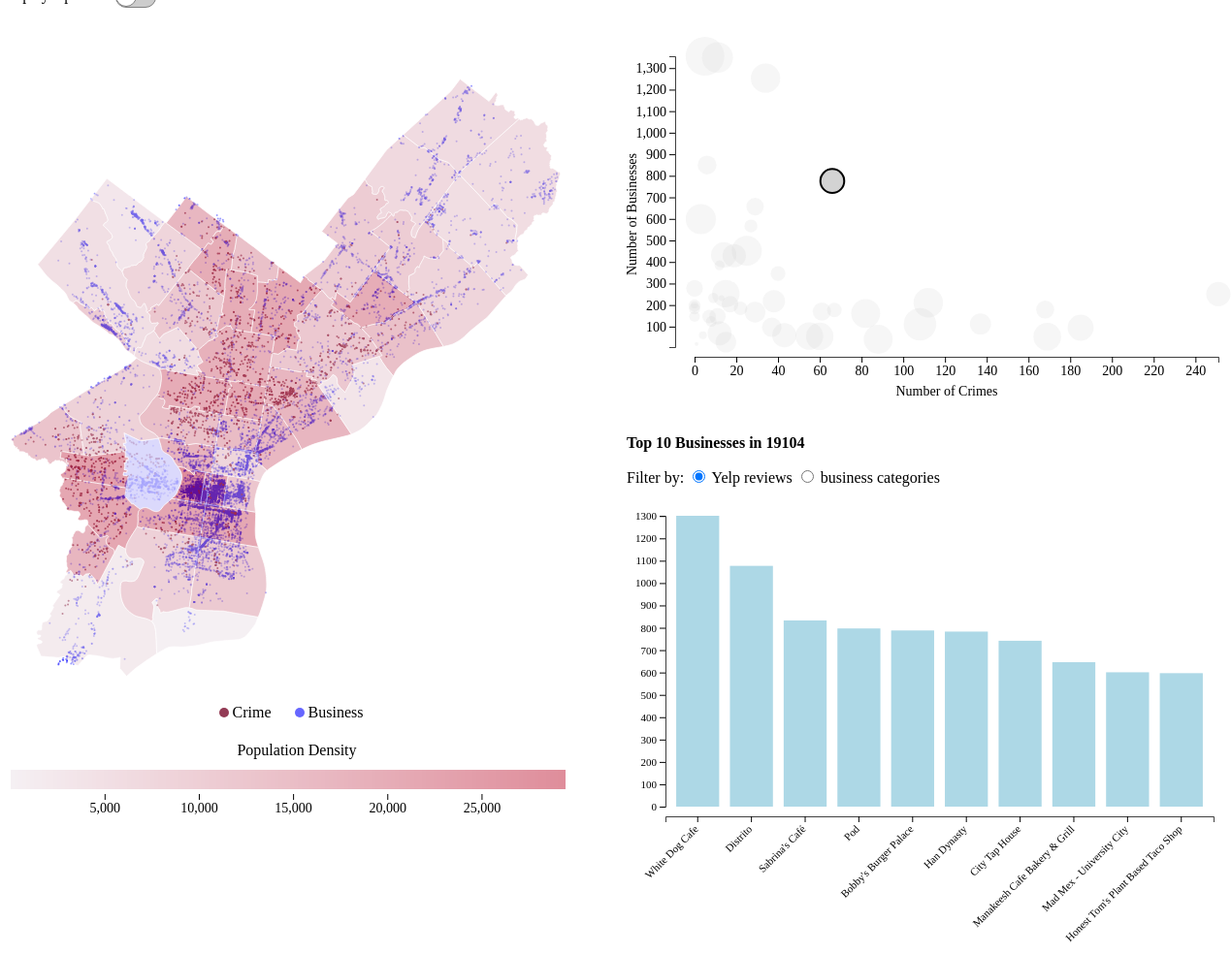
D3 v7 page, settled after 480 driven frames (8 s of simulated time); the page loaded 4 data file(s).


    var projection = d3.geoMercator()
                      .center([-75.12, 40.05])
                      .scale(100000);

    const svg = d3.select("#choropleth")
    const width = svg.attr("width");
    const height = svg.attr("height");

    var path = d3.geoPath()
        .projection(projection);

    var g = svg.append("g");

    // Move the map to the center of the frame
    g.attr("transform", "translate(-190,10)");

    // Set the dimensions and margins of the bubble chart
    const margin = {top: 40, right: 20, bottom: 60, left: 50},
          width2 = 630 - margin.left - margin.right,
          height2 = 420 - margin.top - margin.bottom;

    // Append the svg object to the body of the page
    const svgBubble = d3.select("svg#bubble")
                   .attr("width", width2 + margin.left + margin.right)
                   .attr("height", height2 + margin.top + margin.bottom)
                   .append("g")
                   .attr("transform", `translate(${margin.left},${margin.top})`);

    // Complementary barchart
    const barMargin = {top: 30, right: 30, bottom: 150, left: 35},
       barWidth = 630 - barMargin.left - barMargin.right,
       barHeight = 480 - barMargin.top - barMargin.bottom;

    const svgBar = d3.select("#barchart-graph")
     .append("svg")
       .attr("width", barWidth + barMargin.left + barMargin.right)
       .attr("height", barHeight + barMargin.top + barMargin.bottom)
     .append("g")
       .attr("transform", `translate(${barMargin.left+5},${barMargin.top})`);

    var barTitleText = d3.selectAll("p#barTitle");
    var bubbleTitleText = d3.selectAll("p#bubbleTitle");

    // Initialize the X axis
    const xScaleBar = d3.scaleBand()
                        .range([ 0, barWidth])
                        .padding(0.2);
    let barBottomAxis = d3.axisBottom();
    let barBottomAxisG = svgBar.append("g")
                              .attr("transform", `translate(0,${barHeight+10})`)
                              .attr("id", "axis")

    // Initialize the Y axis
    const yScaleBar = d3.scaleLinear()
                        .range([ barHeight, 0]);
    let yAxisBar = d3.axisLeft().tickFormat(d3.format(""));
    let yAxisBarG = svgBar.append("g")
                          .attr("id", "axis")

    const requestData = async function() {

      const topology = await d3.json("Zipcodes_Philadelphia.json");
      const businesses = await d3.json("yelp_business_philadelphia_final.json");
      const population = await d3.csv("pop_philadelphia.csv");
      const crime = await d3.csv("crime.csv");

      // Find all zip codes from the topology file (convert each zip code to a number and sort them)
      var allZip = topojson.feature(topology, topology.objects.Zipcodes_Poly).features.map(function(d) { return +d.properties.CODE; }).sort(function(a, b) { return a - b; });

      // Categorize crime count by zip code, disregard empty values
      var crimeByZip = {};
      crime.forEach(function(d) {
        if (d.zip != "") {
          if (d.zip in crimeByZip) {
            crimeByZip[d.zip] += 1;
          } else {
            crimeByZip[d.zip] = 1;
          }
        }
      });

      // Compare crimeByZip with allZip, if the zip code doesn't exist in allZip, add to the array and set the value to 0
      allZip.forEach(function(d) {
        if (!(d in crimeByZip)) {
          crimeByZip[d] = 0;
        }
      });

      // Categorize business count by zip code, only keep zip codes in crimeByZip
      var businessByZip = {};
      businesses.forEach(function(d) {
        if (d.postal_code in crimeByZip) {
          if (d.postal_code in businessByZip) {
            businessByZip[d.postal_code] += 1;
          } else {
            businessByZip[d.postal_code] = 1;
          }
        }
      });

      // Filter out businesses with zip codes not in allZip
      var businessFiltered = {}
      businesses.forEach( (d) => {
        d['postal_code'] = Number(d['postal_code'])
      });
      businessFiltered = businesses.filter( (d, i) => {return allZip.includes(d['postal_code'])})

      // manually remove some business that are obviously not in the map
      businessFiltered2 = businessFiltered.filter( (d) => {return d['name'] != "You Call We Haul" && d['name'] != "Casselli's Ristorante" &&
                                                                  d['name'] != "AnBrea's Beauty Salon" && d['name'] != "Tritone" &&
                                                                  d['name'] != "Friendly's" && d['name'] != "Dairy Queen" &&
                                                                  d['name'] != "Kremp Florist" && d['name'] != "Maytag" &&
                                                                  d['name'] != "Founding Fathers Outfitters" && d['name'] != "NY Bagel Cafe & Deli" &&
                                                                  d['name'] != "Mike Kilian Small Engine Repair" && d['name'] != "Andy's Diner" &&
                                                                  d['name'] != "Philly Spy" && d['name'] != "Ernesto Custom Menswear" &&
                                                                  d['name'] != "RiverLink Ferry System" && d['name'] != "Virgin America" &&
                                                                  d['name'] != "New Frontier Outfitters" && d['name'] != "New Frontier Outfitters" &&
                                                                  d['name'] != "Chickie’s and Pete’s" && d['name'] != "Flying Angels" &&
                                                                  d['name'] != "Algorithm Restaurants" && d['name'] != "Keep It Moving" &&
                                                                  d['longitude'] > -75.2982907297
                                                                });

      // Find the population for each zip code
      var populationByZip = {}
      population.forEach(function(d) {
        d['PeopleSqMile'] = Number(d['PeopleSqMile']);
        populationByZip[d.zip] = d['PeopleSqMile']
      })

      data = []
      zip_list = []
      for (var key in crimeByZip){
        //key will be -> 'id'
        //dictionary[key] -> 'value'
        zip_list.push(key)
        data.push({"Name": key, "crimeCount": crimeByZip[key], "busCount": businessByZip[key], "popCount": populationByZip[key]})
      }
      list_pop = []
      for (var key in populationByZip){
        //key will be -> 'id'
        //dictionary[key] -> 'value'
        list_pop.push(populationByZip[key])
      }
      const colorScaleMap = d3.scaleLinear()
                        .domain(list_pop)
                        .range(["#cb4e64", "#c01e39"]);
      const legend = d3.select("#legend");
      const mapLegend = legend.append("svg")
                              .attr('x', 300)
                              .attr('y', 750)
                              .attr("height", 100)
                              .attr("width", 600)
                              .style('background', '#fff')
                              .style('margin-top', '20px')
                              .style('margin-bottom', '10px')
                              .attr('id', 'colorLegend');

      function drawLegend(legendSelector, legendColorScale) {

        // This code should adapt to a variety of different kinds of color scales
        //  Credit Prof. Rz if you are basing a legend on this structure, and note PERFORMANCE CONSIDERATIONS

        // Shrink legend bar by 5 px inwards from sides of SVG
        const offsets = { width: 10,
                          top: 30,
                          bottom: 50 };
        // Number of integer 'pixel steps' to draw when showing continuous scales
        //    Warning, not using a canvas element so lots of rect tags will be created for low stepSize, causing issues with performance -- keep this large
        const stepSize = 4;
        // Extend the minmax by 0% in either direction to expose more features by default
        const minMaxExtendPercent = 0;

        const legend = d3.select(legendSelector);
        const legendHeight = legend.attr("height");
        const legendBarWidth = legend.attr("width") - (offsets.width * 3);
        const legendMinMax = d3.extent(legendColorScale.domain());
                    // recover the min and max values from most kinds of numeric scales
        const minMaxExtension = (legendMinMax[1] - legendMinMax[0]) * minMaxExtendPercent;
        const barHeight = legendHeight - offsets.top - offsets.bottom;

        // In this case the "data" are pixels, and we get numbers to use in colorScale
        // Use this to make axis labels
        let barScale = d3.scaleLinear().domain([legendMinMax[0]-minMaxExtension,
                                                  legendMinMax[1]+minMaxExtension])
                                      .range([0,legendBarWidth]);
        let barAxis = d3.axisBottom(barScale).ticks(5);

        // Legend label
        legend.append("text")
              .attr("x", legendBarWidth/2+20)
              .attr("y", offsets.top/2)
              .attr("text-anchor", "middle")
              .attr("id", "legend")
              .text("Population Density");

        // Place for bar slices to live
        let bar = legend.append("g")
                        .attr("class", "legend colorbar")
                        .attr('opacity', 0.5)
                        .attr("transform", `translate(${offsets.width},${offsets.top})`)

        // ****** SWITCHES FOR DIFFERENT SCALE TYPES ******

        // Check if we're using a binning scale - if so, we make blocks of color
        if (legendColorScale.hasOwnProperty('thresholds') || legendColorScale.hasOwnProperty('quantiles')) {
          // Get the thresholds
          let thresholds = [];
          if (legendColorScale.hasOwnProperty('thresholds')) { thresholds = legendColorScale.thresholds() }
          else { thresholds = legendColorScale.quantiles() }

          const barThresholds = [legendMinMax[0], ...thresholds, legendMinMax[1]];

          // Use the quantile breakpoints plus the min and max of the scale as tick values
          barAxis.tickValues(barThresholds);

          // Draw rectangles between the threshold segments
          for (let i=0; i<barThresholds.length-1; i++) {
            let dataStart = barThresholds[i];
            let dataEnd = barThresholds[i+1];
            let pixelStart = barAxis.scale()(dataStart);
            let pixelEnd = barAxis.scale()(dataEnd);

            bar.append("rect")
              .attr("x", pixelStart)
              .attr("y", 0)
              .attr("width", pixelEnd - pixelStart )
              .attr("height", barHeight)
              .style("fill", legendColorScale( (dataStart + dataEnd) / 2.0 ) );
          }
        }
        // Else if we have a continuous / roundable scale
        else if (legendColorScale.hasOwnProperty('rangeRound')) {
          // NOTE: The barAxis may round min and max values to make them pretty
          // ** This also means there is a risk of the legend going beyond scale bounds
          // We need to use the barAxis min and max just to be sure the bar is complete
          //    Using barAxis.scale().invert() goes from *axis* pixels to data values easily
          // ** We also need to create patches for the scale if the labels exceed bounds
          //     (floating point comparisons risky for small data ranges,but not a big deal
          //      because patches will be indistinguishable from actual scale bottom)
          // It's likely that scale clamping will actually do this for us elegantly
          // ...but better to be safer and patch the regions anyways

          for (let i=0; i<legendBarWidth; i=i+stepSize) {

            let center = i+(stepSize/2);
            let dataCenter = barAxis.scale().invert( center );

            // below normal scale bounds
            if ( dataCenter < legendMinMax[0] ) {
              bar.append("rect")
                .attr("x", i)
                .attr("y", 0)
                .attr("width", stepSize)
                .attr("height",barHeight)
                .style("fill", legendColorScale( legendMinMax[0] ) );
            }
            // within normal scale bounds
            else if ( dataCenter < legendMinMax[1] ) {
              bar.append("rect")
                  .attr("x", i)
                  .attr("y", 0)
                  .attr("width", stepSize)
                  .attr("height",barHeight)
                  .style("fill", legendColorScale( dataCenter ) );
            }
            // above normal scale bounds
            else {
              bar.append("rect")
                  .attr("x", i)
                  .attr("y", 0)
                  .attr("width", stepSize)
                  .attr("height",barHeight)
                  .style("fill", legendColorScale( legendMinMax[1] ) );
            }

          }
        }
        // Otherwise we have a nominal scale
        else {
          let nomVals = legendColorScale.domain().sort();

          // Use a scaleBand to make blocks of color and simple labels
          let barScale = d3.scaleBand().domain(nomVals)
                                      .range([0,legendBarWidth])
                                      .padding(0.05);
          barAxis.scale(barScale);

          // Draw rectangles for each nominal entry
          nomVals.forEach( d => {
            bar.append("rect")
              .attr("x", barScale(d) )
              .attr("y", 0)
              .attr("width", barScale.bandwidth() )
              .attr("height", barHeight)
              .style("fill", legendColorScale( d ) );
          });
        }
        // DONE w/SWITCH

        // Finally, draw legend labels
        legend.append("g")
              .attr("class", "legend axis")
              .attr("transform",`translate(${offsets.width},${offsets.top+barHeight+5})`)
              .call(barAxis);
      }
      drawLegend('#colorLegend', colorScaleMap)

      const businessExtent = d3.extent(data, d => d.busCount);
      const crimeExtent = d3.extent(data, d => d.crimeCount);
      const popExtent = d3.extent(data, d => d.popCount);

      // Get the top 10 business by zip, not implemented anywhere in the graph yet
      let sortableBusiness = [];
      for (let zip in businessByZip) {
          sortableBusiness.push({"postal_code" : zip, "count" : businessByZip[zip]});
      }
      let sortedBusiness = sortableBusiness.sort((a, b) => d3.descending(a.count, b.count)).slice(0, 10)

      // Create a bar chart
      function displayTop(zipcode) {
        // get all business in that area
        businessInArea = [];
        businessFiltered2.forEach( d => {
          if (d.postal_code == zipcode) {
            businessInArea.push(d);
          }
        });
        // sort by review count
        let sortedReviewCount = businessInArea.sort((a, b) => d3.descending(a.review_count, b.review_count)).slice(0, 10)

        // find and then sort the top 10 categories
        let categories_string = ""
        for (let i = 0; i < businessInArea.length; i++) {
            categories_string = businessInArea[i].categories + ", " + categories_string
        }
        let categories_list = categories_string.split(',');
        let countCategory = {};
        for (const element of categories_list) {
            if (countCategory[element]) {
                countCategory[element] += 1;
            } else {
                countCategory[element] = 1;
            }
        }
        let items = Object.keys(countCategory).map(function (key) {
            return [key, countCategory[key]];
        });
        items.sort(function (first, second) {
            return second[1] - first[1];
        });
        // Select top 10 categories.
        let top10Categories = [];
        for (let i = 0; i < 10; i++) {
            let category = {
                name: items[i][0],
                categoryCount: items[i][1]
            }
            top10Categories.push(category);
        }

        let currButtonBar = "review_count";
        updateBar(sortedReviewCount, currButtonBar, zipcode);

        let rects = svgBar.selectAll("rect")

        rects.on("mouseover", function() {
          d3.selectAll('.times')
              .attr('opacity', 0)
          d3.select(this)
              .transition().duration(00)
              .attr("width", xScaleBar.bandwidth()+3)
              .style('opacity', 0.6)

          let xBar = d3.select(this).datum()["name"]
          let yBar = d3.select(this).datum()[currButtonBar]
          let line = svgBar.append('line')
              .attr('id', 'limit')
              .attr('x1', 0)
              .attr('y1', yScaleBar(yBar))
              .attr('x2', width)
              .attr('y2', yScaleBar(yBar))
              .style('stroke', 'darkgrey')
              .style('stroke-width', "1.5")
              .style('stroke-dasharray', ("5", "3"))
          let barText = svgBar.append('text')
              .attr('id', 'bartext')
              .attr('x', xScaleBar(xBar)+24)
              .attr('y', yScaleBar(yBar)-7)
              .attr('text-anchor', 'middle')
              .text(yBar)
              .style('fill', 'grey')
              .style("font-size", "1em")
              .attr('opacity', 0.8)
        });

        rects.on("mouseout", function() {
          d3.selectAll('.times')
              .attr('opacity', 1)
          d3.select(this)
              .transition()
              .duration(300)
               .style('opacity', 1)
               .attr("width", xScaleBar.bandwidth())
          svgBar.selectAll('#limit').remove()
          svgBar.selectAll('#bartext').remove()
          });

        d3.select("#checkboxReview")
          .on("click", function() {
            // When it's clicked, call updateBars to update the chart
            currButtonBar = "review_count";
            updateBar(sortedReviewCount, currButtonBar, zipcode)}
          );
        d3.select("#checkboxCategory")
          .on("click", function() {
            // When it's clicked, call updateBars to update the chart
            currButtonBar = "categoryCount";
            updateBar(top10Categories, currButtonBar, zipcode)}
          );

      }

      //clicking background
      function resetPlots(){
        svgBubble.selectAll("circle")
            .attr("class", "bubbles");
      }

      // A function that create / update the plot for a given variable:
      function updateBar(currData, currButtonBar, selectedZip) {
        // Dynamically change the bar graph barTitle
        if (currButtonBar == "categoryCount") {
          barTitleText.text("Top 10 Business Categories in " + selectedZip);
        } else {
          barTitleText.text("Top 10 Businesses in " + selectedZip);
        }
        // Update the X axis
        const dataDomain = d3.map(currData, d => d.name)
        xScaleBar.domain(dataDomain)
        barBottomAxis.scale(xScaleBar);
        barBottomAxisG.call(barBottomAxis)
                   .selectAll("text")
                        .style("text-anchor", "end")
                        .style("font-size", "1.1em")
                        .attr("dx", "-.8em")
                        .attr("dy", ".15em")
                        .attr("transform", "rotate(-45)");
        //Update the Y axis
        yScaleBar.domain([0, d3.max(currData, d => d[currButtonBar])]);
        yAxisBar.scale(yScaleBar);
        yAxisBarG.call(yAxisBar)
              .selectAll("text").style("font-size", "1.1em");
        // Create the u variable
        let u = svgBar.selectAll("rect")
          .data(currData)
          .enter() // Add a new rect for each new elements
          .append("rect")
          .attr("x", d => xScaleBar(d.name))
          .attr("width", xScaleBar.bandwidth())
          .attr("y", barHeight)
          .attr("height", 0)
          .attr("fill", "lightblue")
        u = svgBar.selectAll("rect")
          .data(currData)
          .attr("x", d => xScaleBar(d.name))
          .attr("width", xScaleBar.bandwidth())
          // .attr("fill", d => barColor(d.postal_code))
          .attr("fill", "lightblue")
          .transition("bargrow")
          .duration(950)
            .attr("y", d => yScaleBar(d[currButtonBar]))
            .attr("height", d => barHeight - yScaleBar(d[currButtonBar]))
      }

      // Create a bubble chart (scatterplot)
      // Add X axis
      const x = d3.scaleLinear()
        .domain(crimeExtent)
        .range([20, width2 ]);
      const y = d3.scaleLinear()
        .domain(businessExtent)
        .range([ height2-10, 10]);
      let bottomAxis = d3.axisBottom(x)
      let bottomGridlines = d3.axisBottom(x)
        .tickSize(-height2-10)
        .tickFormat("");

      svgBubble.append("g")
        .attr("transform", `translate(0, ${height2})`)
        .attr("id", "axis")
        .call(bottomAxis);

      // Add Y axis
      let LeftAxis = d3.axisLeft(y);
      let LeftGridlines = d3.axisLeft(y)
        .tickSize(-width2-10)
        .tickFormat("");

      svgBubble.append("g")
        .attr("id", "axis")
        .call(LeftAxis);

      // Add X axis label
      svgBubble.append("text")
          .attr("x", width2 / 2 )
          .attr("y", height2 - margin.bottom+100)
          .style("text-anchor", "middle")
          .text("Number of Crimes");

      // Add Y axis label
      svgBubble.append("text")
          .attr("text-anchor", "end")
          .attr("transform", "rotate(-90)")
          .attr("y", margin.left -90)
          .attr("x", margin.top -150)
          .text("Number of Businesses")

      // Add a scale for bubble size
      const z = d3.scaleLinear()
        .domain(popExtent)
        .range([2, 20]);

      // Add a scale for bubble color
      const myColor = d3.scaleOrdinal()
        .domain(zip_list)
        .range(d3.schemeSet2);

      // -1- Create a tooltip div that is hidden by default:
      const tooltipBubble = d3.select("#bubblechart")
          .append("text")
          .attr("class", "tooltip")
          .style("opacity", 0)
          .style("background-color", "white")
          .style("border-radius", "5px")
          .style("font-size", "20px")
          .style("color", "black")
          .style('left', width2*.62)
          .style('top', height2-325)
          .attr('font-size', '.8em')

      // -2- Create 3 functions to show / update (when mouse move but stay on same circle) / hide the tooltip
      const showTooltipCircle = function(event, d) {
        tooltipBubble.transition().duration(200).style("opacity", 1)
          .text("Zip: " + d.Name  +" Crime: " + d.crimeCount + " Business: " + d.busCount)
          .style("left", (event.x) - 100 + "px")
          .style("top", (event.y) + 20+ "px")
      }
      const moveTooltipCircle = function(event, d) {
        tooltipBubble
          .style("left", (event.x) - 100+ "px")
          .style("top", (event.y) + 20 + "px")
      }
      const hideTooltipCircle = function(event, d) {
        tooltipBubble.transition()
          .duration(200)
          .style("opacity", 0)
      }

      // Add dots
      svgBubble.append('g')
          .selectAll("circle")
          .data(data)
          .join("circle")
          .attr("class", "bubbles")
          .attr("cx", d => x(d.crimeCount))
          .attr("cy", d => y(d.busCount))
          .attr("r", d => z(d.popCount))
          .attr("id", d => ("zip_"+d.Name))
          .style("fill", "lightgray")
          // .style("fill", d => myColor(d.Name))
          .on("mouseover", showTooltipCircle )
          .on("mousemove", moveTooltipCircle )
          .on("mouseout", hideTooltipCircle )

      // highlight the corresponding zip on the bubble chart when an area is clicked
      function highlightBubble(zipcode) {
        bubbleTitleText.text("Businesses, Crimes, and Population Density in " + zipcode);
        let circleID = "#zip_" + zipcode;
        svgBubble.selectAll("circle")
            .attr("class", "bubbles_lowopacity")
        svgBubble.selectAll(circleID).raise()
            .attr("class", "bubbles_highlighted")
      }

      // zoom function
      var zoom = d3.zoom()
      .scaleExtent([1, 8])
      .on('zoom', function(event) {
          g.selectAll('path')
            .attr('transform', event.transform);
          g.selectAll('circle')
            .attr('transform', event.transform)
          g.selectAll('text')
            .attr('transform', event.transform);
          g.selectAll('circle')
            .attr("r", 1 / event.transform.k);
          g.selectAll('text')
            .style("font-size", function(d) {
              if ( event.transform.k > 3) {
                return 30 / event.transform.k + "px";
              }else if ( event.transform.k >= 1.2 && event.transform.k < 3) {
                return 20 / event.transform.k + "px";
              } 
              else {
                return 10 / event.transform.k + "px";
              }
            });
      });
      svg.call(zoom);

      // Draw the map
      g.selectAll("path")
        .data(topojson.feature(topology, topology.objects.Zipcodes_Poly).features)
        .enter().append("path")
        .attr("d", path)
        .style("fill", "white")
        .attr("class", "zipcodes")
        .attr("id", function(d){return d.properties.CODE;})
        .attr("d", path)

      var gBusiness = g.append('g')
      var gCrime = g.append('g')
      var gCrimeCon = g.append('g')
      var gCrimetop = g.append('g')

      // ** Draw a business dot chart **
      businessFiltered2.forEach( d => {
        d.Position = projection( [d.longitude, d.latitude] );
      });

      // Draw circles using the positions we just found
      gBusiness.selectAll("circle").data(businessFiltered2)
        .join("circle")
        .attr("r", 1)
        .attr("fill", "blue")
        .attr("opacity", 0.4)
        .attr("cx", d => d.Position[0])
        .attr("cy", d => d.Position[1]);
        // .on("mouseover", function() {
        //   let text = d3.select(this).datum()['longitude']
        // d3.select("#label").text(text);
      //});

      // ** Draw a crime dot chart **
      crime.forEach( d => {
        d.Position = projection( [d.lng, d.lat] );
      });

      gCrime.selectAll("circle").data(crime)
        .join("circle")
        .attr("r", 1)
        .attr("fill", "#780A2B")
        .attr("opacity", 0.8)
        .attr("cx", d => d.Position[0])
        .attr("cy", d => d.Position[1]);

      // ** Draw a crime contour map **
      // make a contour generator
      let contourGen = d3.contourDensity()
                      .x( d => d.Position[0] )        // point x position (best in pixels)
                      .y( d => d.Position[1] )        // point y position (best in pixels)
                      .size( [width, height] )        // size of canvas
                      .thresholds( 10 );              // number of "levels" you want

      // now run the contour generator on the dataset
      let contours = contourGen(crime);

      // make a color scale for the density contours
      let valueExtent = d3.extent(contours, d => d.value);
      let colorScale = d3.scaleSequential(d3.interpolateViridis).domain(valueExtent)

      // draw the crime contour map
      gCrimeCon.selectAll("path.contours")
         .data(contours)
         .join("path")
         .attr("class", 'contours')
         .attr("id","contour")
         .attr("fill", d => colorScale(d.value) )
         .attr("d", d3.geoPath())
         .attr("opacity", 0.8)

      let lastClickedZip = 19104;
      // top map
      gCrimetop.selectAll("path")
               .data(topojson.feature(topology, topology.objects.Zipcodes_Poly).features)
               .enter().append("path")
               .attr("d", path)
               .style("fill", d => colorScaleMap(populationByZip[d.properties.CODE]))
               .attr("class", "zipcodes")
               .attr("opacity", 0.5)
               .attr("id", function(d){return "zip_" + d.properties.CODE;})
               .attr("d", path)
               .on("mouseover", mouseEnterZip)
               .on("mouseout", mouseLeaveZip)
               .on("click", function(e, d){
                 // first removed last clicked color
                 removeZipBlockColor(lastClickedZip);
                 // set new clicked color
                 d3.select(this).style("fill", "#D3D0FC")
                     .attr("opacity", 0.8);
                 this.clicked = true;
                 lastClickedZip = d.properties.CODE;
                 displayTop(d.properties.CODE); // barchart function
                 highlightBubble(d.properties.CODE); // bubble function
                 // d3.event.stopPropagation();
                 zoomTo(path.centroid(d)[0], path.centroid(d)[1]);

               })

      // click to zoom function
      function zoomTo(x, y){
        g.transition()
        .duration(300)
        .attr("transform", "translate(" + (width/18 - x) + "," + (height/18 - y) + ")scale(" + 1.8 + ")");
      }

       function removeZipBlockColor (lastZip) {
         let blockID = "#zip_" + lastZip;
         gCrimetop.selectAll(blockID)
            .style("fill", d => colorScaleMap(populationByZip[d.properties.CODE]))
            .attr("opacity", 0.5);
       }

      // ** Checkbox Functions **
      // Checkbox "crimes" function
      d3.select("#checkboxCrime")
        .on("click", function() {
          gBusiness.selectAll("circle")
                   .attr("opacity", 0);
          gCrime.selectAll("circle")
                .attr("opacity", 0);
          gCrimeCon.selectAll("path.contours")
                .attr("opacity", 0.5);
        })

      // Checkbox "businesses" function
      d3.select("#checkboxBusiness")
        .on("click", function() {
          gBusiness.selectAll("circle")
                   .attr("opacity", 0.4);
          gCrime.selectAll("circle")
                .attr("opacity", 0);
          gCrimeCon.selectAll("path.contours")
                .attr("opacity", 0);
        })

      // Checkbox "crimes and businesses" function
      d3.select("#checkboxCrimeBusiness")
        .on("click", function() {
          gBusiness.selectAll("circle")
                   .attr("opacity", 0.4);
          gCrime.selectAll("circle")
                .attr("opacity", 0.8);
          gCrimeCon.selectAll("path.contours")
                .attr("opacity", 0);
        })

      // toggle 1 function
      d3.select("#switch")
        .on("change", function() {
          if (this.checked) {
            g.selectAll("text")
              .attr("opacity", 1)
          } else {
            g.selectAll("text")
              .attr("opacity", 0)
          }
        })

      // Show zip code on center of each polygon
      g.selectAll("zipcodes")
        .data(topojson.feature(topology, topology.objects.Zipcodes_Poly).features)
        .enter()
        .append("text")
        .attr("x", function(d) { return path.centroid(d)[0]; })
        .attr("y", function(d) { return path.centroid(d)[1]; })
        .attr("dy", ".35em")
        .attr("text-anchor", "middle")
        .text(function(d) { return d.properties.CODE; })
        .attr("fill", "#000000")
        .style("font-size", "10px")
        .style("font-weight", "bold")
        .style("pointer-events", "none")
        .attr("opacity", 0);

      gCrimetop.selectAll("#zip_19104")
         .style("fill", "#D3D0FC")
         .attr("opacity", 0.8);

      displayTop("19104");
      highlightBubble("19104")

      gCrimeCon.selectAll("path.contours")
            .attr("opacity", 0)

      // Map Tooltip
      // Show zip code on center of each polygon
      g.selectAll("zipcodes")
        .data(topojson.feature(topology, topology.objects.Zipcodes_Poly).features)
        .enter()
        .append("text")
        .attr("x", function(d) { return path.centroid(d)[0]; })
        .attr("y", function(d) { return path.centroid(d)[1]; })
        .attr("dy", ".35em")
        .attr("text-anchor", "middle")
        .text(function(d) { return d.properties.CODE; })
        .attr("fill", "#000000")
        .style("font-size", "10px")
        .style("font-weight", "bold")
        .style("pointer-events", "none")
        .attr("opacity", 0);

      let tooltipWidth = 170;
      let tooltipHeight = 68;
      var tooltipMap = svg.append("g")
                      .attr("class","tooltipMap")
                      .attr("visibility","hidden");
      tooltipMap.append("rect")
            .attr("fill", "black")
            .attr("opacity", 0.9)
            .attr("x", -tooltipWidth / 2.0)
            .attr("y", 0)
            .attr("width",tooltipWidth)
            .attr("height",tooltipHeight)

      // Create texts for the tooltip
      let txt1 = tooltipMap.append("text")
                      .attr("fill", "white")
                      .attr("text-anchor","middle")
                      .attr("alignment-baseline","hanging")
                      .attr("x", 0)
                      .attr("y", 2);
      let txt2 = tooltipMap.append("text")
                        .attr("fill", "white")
                        .attr("text-anchor","middle")
                        .attr("alignment-baseline","hanging")
                        .attr("x", 0)
                        .attr("y", 2+16);
      let txt3 = tooltipMap.append("text")
                        .attr("fill", "white")
                        .attr("text-anchor","middle")
                        .attr("alignment-baseline","hanging")
                        .attr("x", 0)
                        .attr("y", 2+16+16);
      let txt4 = tooltipMap.append("text")
                        .attr("fill", "white")
                        .attr("text-anchor","middle")
                        .attr("alignment-baseline","hanging")
                        .attr("x", 0)
                        .attr("y", 2+16+16+16);

      // Hover function for zip codes
      function mouseEnterZip (event, d) {
        tooltipMap.style("visibility", "visible");
        txt1.text("Zip Code: " + d.properties.CODE);
        txt2.text("Business Count: " + businessByZip[d.properties.CODE]);
        txt3.text("Crime Count: " + crimeByZip[d.properties.CODE]);
        txt4.text("People / Sq. Mile: " + populationByZip[d.properties.CODE]);
        d3.select(this).style("cursor", "pointer");

        let xPos = event.pageX-10;
        let yPos = event.pageY-230;

        tooltipMap.attr("transform", `translate(${xPos},${yPos})`);
        tooltipMap.transition()
             .duration(200)
             .style("opacity", 1);

      // highlight selected region
      d3.select(this)
          .style("fill", "#D3D0FC")
          .attr("opacity", 0.8);
      }

      function mouseLeaveZip (event, d) {
        tooltipMap.style("visibility","hidden");
        tooltipMap.transition()
             .duration(200)
             .style("opacity", 0);
        // return to original color
        if (d.properties.CODE != lastClickedZip) {
          d3.select(this)
             .style("fill", d => colorScaleMap(populationByZip[d.properties.CODE]))
             .attr("opacity", 0.5);
        }
      }
    }
    requestData();
  

### data: crime.csv, 255389 bytes — head not shown
### data: Zipcodes_Philadelphia.json, 81841 bytes — head not shown
### data: yelp_business_philadelphia_final.json
[
 {
  "business_id": "MTSW4McQd7CbVtyjqoe9mw",
  "name": "St Honore Pastries",
  "address": "935 Race St",
  "postal_code": "19107",
  "latitude": 39.96,
  "longitude": -75.16,
  "stars": 4,
  "review_count": 80,
  "is_open": 1,
  "categories": "Restaurants, Food, Bubble Tea, Coffee & …"
 },
 {
  "business_id": "MUTTqe8uqyMdBl186RmNeA",
  "name": "Tuna Bar",
  "address": "205 Race St",
  "postal_code": "19106",
  "latitude": 39.95,
  "longitude": -75.14,
  "stars": 4,
  "review_count": 245,
  "is_open": 1,
  "categories": "Sushi Bars, Restaurants, Japanese"
 },
 {
  "business_id": "ROeacJQwBeh05Rqg7F6TCg",
  "name": "BAP",
  "address": "1224 South St",
  "postal_code": "19147",
  "latitude": 39.94,
  "longitude": -75.16,
  "stars": 4.5,
  "review_count": 205,
  "is_open": 1,
  "categories": "Korean, Restaurants"
 },
 {
  "business_id": "QdN72BWoyFypdGJhhI5r7g",
  "name": "Bar One",
  "address": "767 S 9th St",
  "postal_code": "19147",
  "latitude": 39.94,
  "longitude": -75.16,
  "stars": 4,
  "review_count": 65,
  "is_open": 0,
  "categories": "Cocktail Bars, Bars, Italian, Nightlife,…"
 },
 {
  "business_id": "Mjboz24M9NlBeiOJKLEd_Q",
  "name": "DeSandro on Main",
  "address": "4105 Main St",
  "postal_code": "19127",
  "latitude": 40.02,
  "longitude": -75.22,
  "stars": 3,
  "review_count": 41,
  "is_open": 0,
  "categories": "Pizza, Restaurants, Salad, Soup"
 },
 {
  "business_id": "aPNXGTDkf-4bjhyMBQxqpQ",
  "name": "Craft Hall",
  "address": "901 N Delaware Ave",
  "postal_code": "19123",
  "latitude": 39.96,
  "longitude": -75.14,
  "stars": 3.5,
  "review_count": 65,
  "is_open": 1,
  "categories": "Eatertainment, Arts & Entertainment, Bre…"
 },
 {
  "business_id": "-4dYswJy7SPcbcERvitmIg",
  "name": "Pathmark",
  "address": "3021 Grays Ferry Ave",
  "postal_code": "19146",
  "latitude": 39.94,
  "longitude": -75.19,
  "stars": 2.5,
  "review_count": 34,
  "is_open": 0,
  "categories": "Food, Grocery"
 },
 {
  "business_id": "ppFCk9aQkM338Rgwpl2F5A",
  "name": "Wawa",
  "address": "3604 Chestnut St",
  "postal_code": "19104",
  "latitude": 39.95,
  "longitude": -75.19,
  "stars": 3,
  "review_count": 56,
  "is_open": 1,
  "categories": "Restaurants, Automotive, Delis, Gas Stat…"
 },
 "... 14,561 more items"
]

### data: pop_philadelphia.csv
?zip, Population, PeopleSqMile
19103, 19714, 29354
19139, 43866, 24063
19107, 12340, 22724
19102, 4396, 22186
19146, 35783, 22007
19143, 71169, 21570
19147, 32680, 21391
19120, 68831, 21110
19133, 27971, 21079
19132, 41709, 20030
19141, 34984, 19908
19149, 48483, 19882
19138, 34477, 19816
19140, 57125, 18560
19130, 22874, 18095
19134, 57922, 17158
19142, 29063, 17127
19150, 25274, 16935
19104, 50125, 16806
19125, 23646, 16450
19122, 19589, 15450
19121, 34935, 14483
19135, 30881, 14155
19126, 16484, 14090
19151, 31255, 13140
19106, 8359, 12567
19144, 46794, 12076
19124, 63131, 11900
19148, 48573, 11471
19127, 5465, 10757
19111, 58874, 10680
19152, 31379, 10538
19145, 45647, 9176
19131, 47044, 9043
19119, 28873, 8221
19136, 40080, 8212
19123, 9818, 7711
19115, 31853, 6931
19116, 32560, 6226
19129, 10748, 5795
19154, 35606, 5634
19114, 31083, 5456
19128, 36420, 5164
19137, 8069, 3383
19118, 9608, 2906
19153, 12324, 1613
19113, 136, 55.51
19112, 29, 16.79